2-way image classification set "Real-Overexp" from GitHub (aCoderChild/adenoid_segmentation); label vocabulary: normal frames, overexposed.

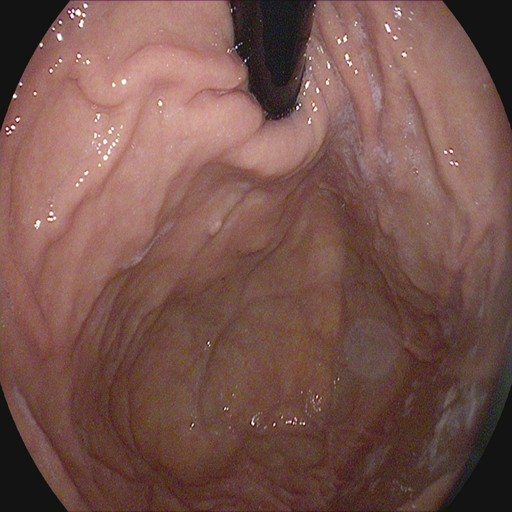
Label: normal frames

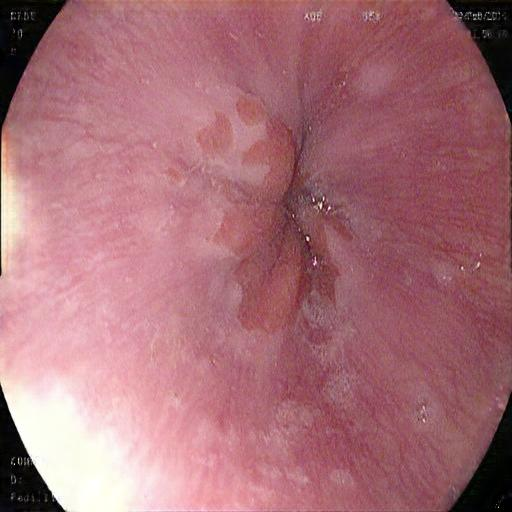
Label: overexposed

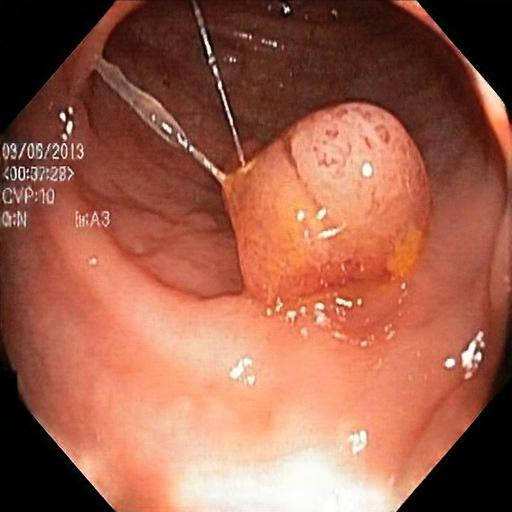
Label: overexposed

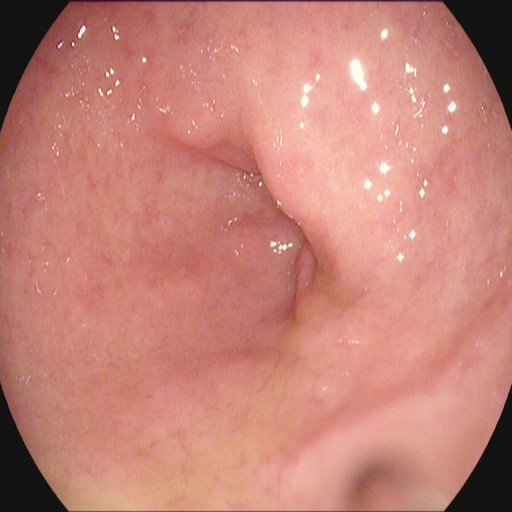
Label: normal frames

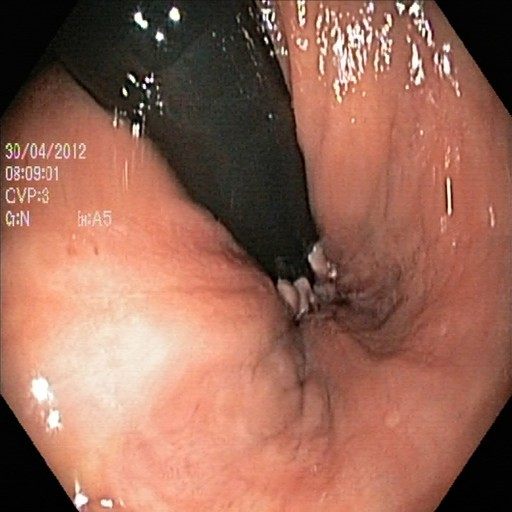
Label: normal frames

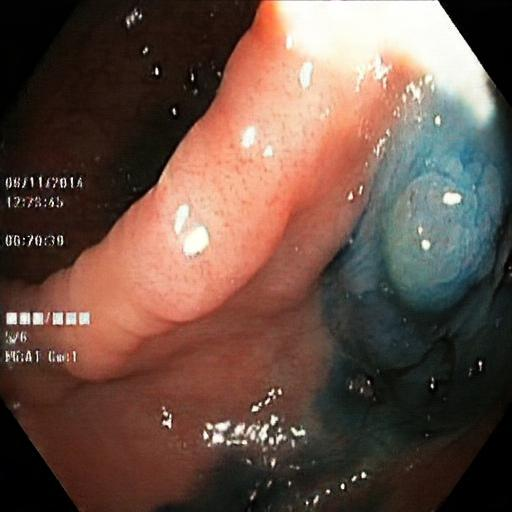
Label: overexposed
